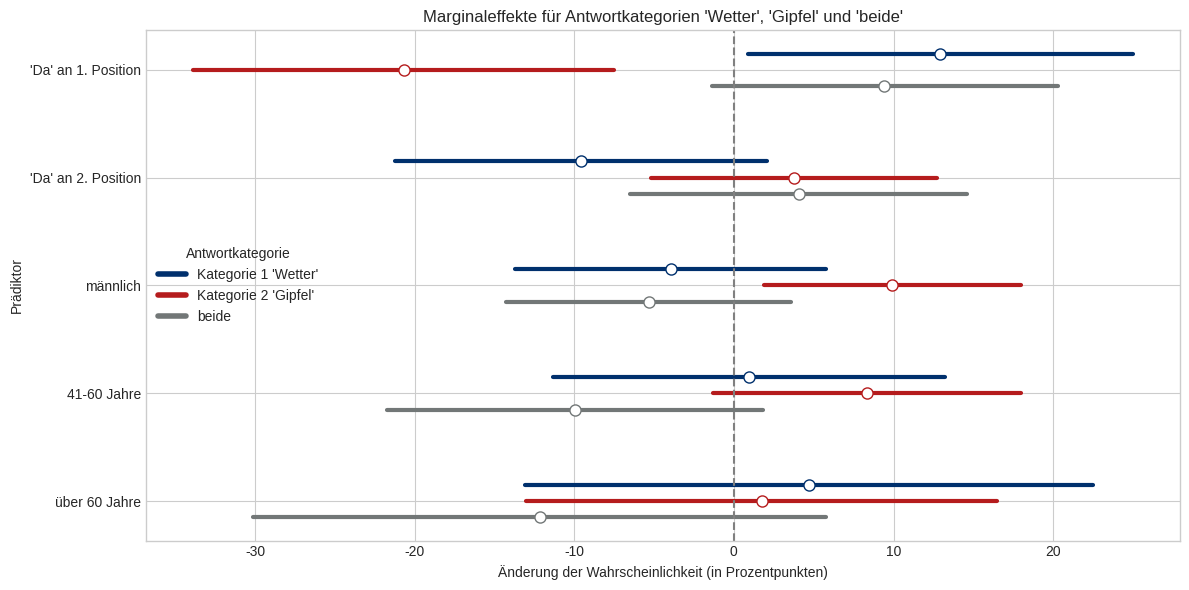

This chart was generated by the following Python code: (Note: this script raises an exception after producing the figure.)
# in diesem Code werden die Ergebnisse des Skripts "multinominale_logistische_Regression.py" manuell übertragen und visualisiert

import pandas as pd
import numpy as np
import matplotlib.pyplot as plt
from matplotlib.lines import Line2D

answer_a = 'Wetter'
answer_b = 'Gipfel'
event_marker = 'Da'


ci_data_a = pd.DataFrame({
    'Variable': ['\'' + event_marker + '\' an 1. Position', '\'' + event_marker + '\' an 2. Position', 'männlich', '41-60 Jahre', 'über 60 Jahre'],
    'Estimate': [0.1293*100, -0.0957*100, -0.0391*100, 0.0093*100, 0.0472*100],
    'CI_lower': [0.009*100, -0.212*100, -0.137*100, -0.113*100, -0.131*100],
    'CI_upper': [0.250*100, 0.021*100, 0.058*100, 0.132*100, 0.225*100]
})
ci_data_a['Category'] = answer_a

ci_data_b = pd.DataFrame({
    'Variable': ['\'' + event_marker + '\' an 1. Position', '\'' + event_marker + '\' an 2. Position', 'männlich', '41-60 Jahre', 'über 60 Jahre'],
    'Estimate': [-0.2068*100, 0.0375*100, 0.0992*100, 0.0834*100, 0.0174*100],
    'CI_lower': [-0.339*100, -0.052*100, 0.019*100, -0.013*100, -0.130*100],
    'CI_upper': [-0.075*100, 0.127*100,  0.180*100,  0.180*100, 0.165*100]
})
ci_data_b['Category'] = answer_b

ci_data_c = pd.DataFrame({
    'Variable': ['\'' + event_marker + '\' an 1. Position', '\'' + event_marker + '\' an 2. Position', 'männlich', '41-60 Jahre', 'über 60 Jahre'],
    'Estimate': [0.0943*100, 0.0406*100, -0.0534*100, -0.0994*100, -0.1217*100],
    'CI_lower': [-0.014*100, -0.065*100, -0.143*100, -0.217*100, -0.301*100],
    'CI_upper': [0.203*100, 0.146*100, 0.036*100, 0.018*100, 0.058*100]
})
ci_data_c['Category'] = 'beide'

all_data = pd.concat([ci_data_a, ci_data_b, ci_data_c])

plt.style.use('seaborn-v0_8-whitegrid')
fig, ax = plt.subplots(figsize=(12, 6))

colors = {answer_a: '#00306D', answer_b: '#b51c1d', 'beide': '#727777'}
dodge_offset = 0.15

variables = ci_data_a['Variable'].unique()
y_ticks = np.arange(len(variables))

for i, var in enumerate(variables):
    a_row = all_data[(all_data['Variable'] == var) & (all_data['Category'] == answer_a)]
    b_row = all_data[(all_data['Variable'] == var) & (all_data['Category'] == answer_b)]
    c_row = all_data[(all_data['Variable'] == var) & (all_data['Category'] == 'beide')]
    
    ax.plot([a_row['CI_lower'], a_row['CI_upper']], [i - dodge_offset, i - dodge_offset], color=colors[answer_a], linewidth=3, solid_capstyle='round')
    ax.plot(a_row['Estimate'], i - dodge_offset, 'o', color='white', markeredgecolor=colors[answer_a], markersize=8)

    ax.plot([b_row['CI_lower'], b_row['CI_upper']], [i, i], color=colors[answer_b], linewidth=3, solid_capstyle='round')
    ax.plot(b_row['Estimate'], i, 'o', color='white', markeredgecolor=colors[answer_b], markersize=8)

    ax.plot([c_row['CI_lower'], c_row['CI_upper']], [i + dodge_offset, i + dodge_offset], color=colors['beide'], linewidth=3, solid_capstyle='round')
    ax.plot(c_row['Estimate'], i + dodge_offset, 'o', color='white', markeredgecolor=colors['beide'], markersize=8)

ax.axvline(0, color='grey', linestyle='--')

ax.set_yticks(y_ticks)
ax.set_yticklabels(variables)

legend_elements = [
    Line2D([0], [0], color=colors[answer_a], lw=4, label='Kategorie 1 \'' + answer_a + '\''),
    Line2D([0], [0], color=colors[answer_b], lw=4, label='Kategorie 2 \'' + answer_b + '\''),
    Line2D([0], [0], color=colors['beide'], lw=4, label='beide')
]
ax.legend(handles=legend_elements, loc='best', title='Antwortkategorie')

ax.set_title('Marginaleffekte für Antwortkategorien \'' + answer_a + '\', \'' + answer_b + '\' und \'beide\'')
ax.set_xlabel('Änderung der Wahrscheinlichkeit (in Prozentpunkten)')
ax.set_ylabel('Prädiktor')

ax.invert_yaxis()
plt.tight_layout()
plt.savefig('./output/Marginaleffekte_Berg_' + event_marker + '.png')
plt.show()
